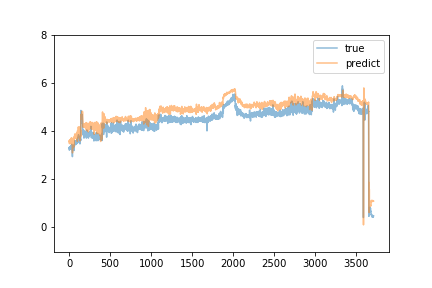

The table this chart was drawn from, first rows:
predict, true
3.561, 3.29
3.543, 3.32
3.605, 3.2
3.472, 3.3
3.558, 3.32
3.586, 3.27
3.525, 3.33
3.552, 3.32
3.556, 3.31
3.635, 3.26
3.521, 3.29
3.527, 3.32
3.598, 3.29
3.573, 3.28
3.541, 3.27
3.473, 3.3
3.558, 3.29
3.545, 3.28
3.577, 3.3
3.526, 3.3
3.572, 3.29
3.582, 3.33
3.586, 3.4
3.699, 3.26
3.507, 3.28
3.541, 3.23
3.47, 3.25
3.548, 3.27
3.487, 3.27
3.467, 3.25
3.497, 3.26
3.555, 3.44
3.708, 3.26
3.634, 3.26
3.543, 3.29
3.539, 3.23
3.502, 3.34
3.625, 3.24
3.484, 3.24
3.458, 2.93
3.083, 3.36
3.547, 3.25
3.554, 3.2
3.456, 3.19
3.292, 3.27
3.504, 3.25
3.641, 3.23
3.396, 3.26
3.412, 3.22
3.472, 3.29
3.613, 3.36
3.667, 3.21
3.464, 3.2
3.4, 3.26
3.504, 3.22
3.509, 3.19
3.397, 3.18
3.327, 3.24
3.456, 3.41
3.705, 3.34
... 3,650 more rows
